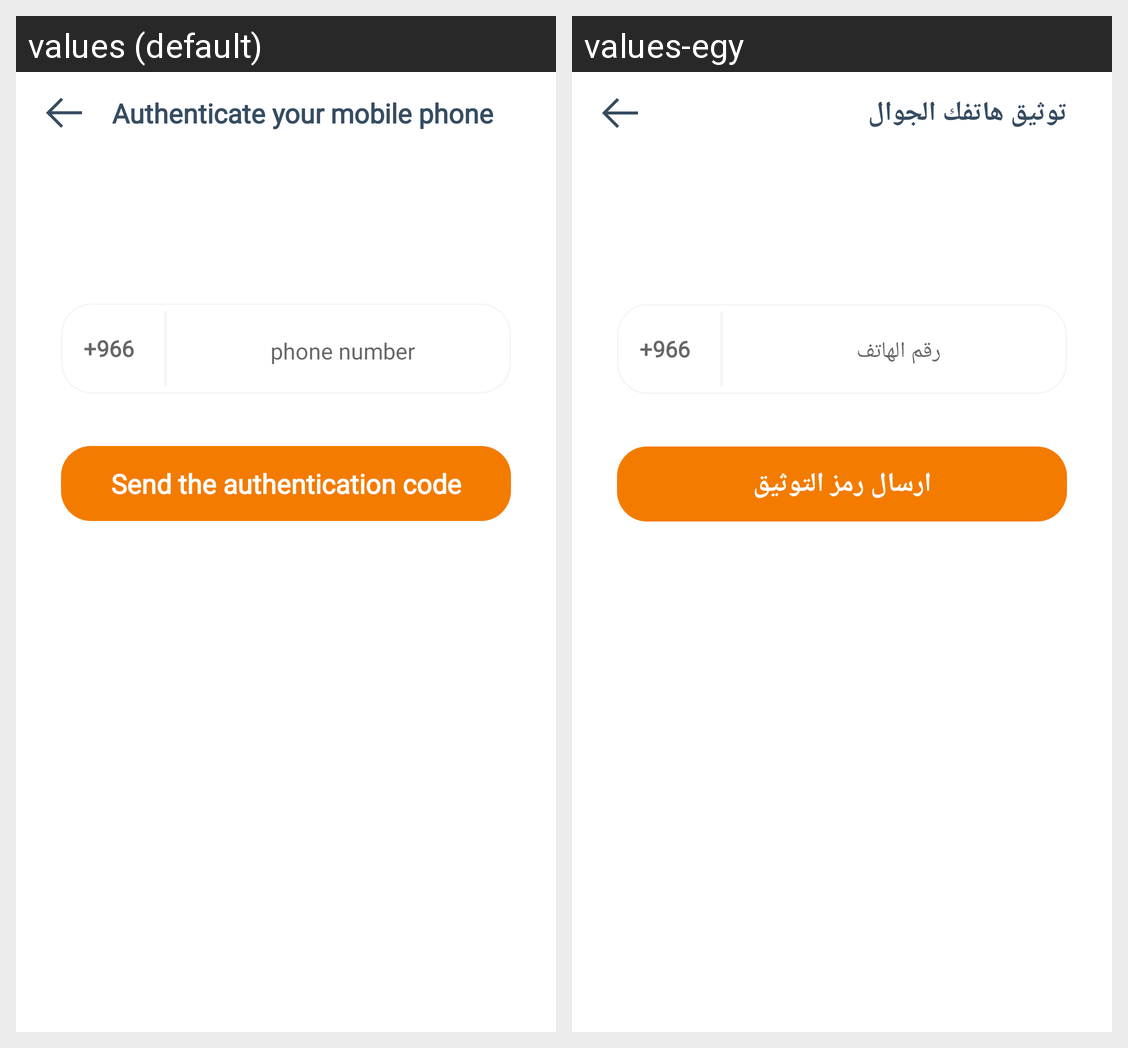

For this localized Android screen grid, give each drawn string resource with its value in every locale shown.
Android screen res/layout/fragment_phon_check.xml rendered under 2 locales, left to right: values (default), values-egy. Device: Nexus 5 (rendered at 1080×1920; each locale shown at half size, 540×960, under a caption strip naming it); theme Theme.TMT.
Strings drawn on this screen, with the default value and each locale's value (text and hints the layout hard-codes, and strings that could not be matched under every locale, appear in the picture but are not listed):

confirmPhone
  values: Authenticate your mobile phone
  values-egy: توثيق هاتفك الجوال

defaultCodeNum
  values: +966
  values-egy: +966

phoneNumber
  values: phone number
  values-egy: رقم الهاتف

NumConfirm
  values: Send the authentication code
  values-egy: ارسال رمز التوثيق
